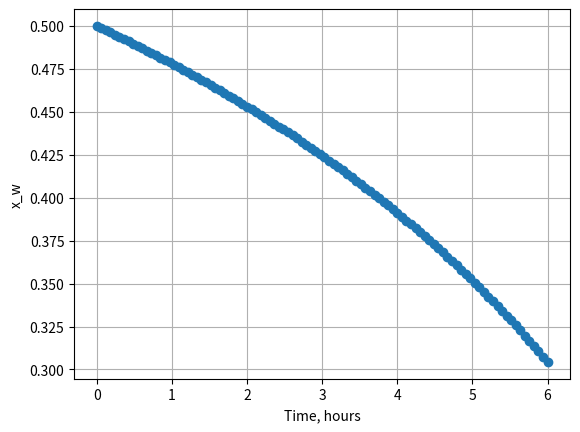

Reproduce this figure in Python.

from scipy.integrate import odeint
import matplotlib.pyplot as plt
import numpy as np

# Define constants
D = 10
a = 2.41
W_int = 100
x_w_int = 0.5

# Define time points for integration
t = np.linspace(0, 6, 100)  # Using more points for smoother plot

# Define the function for integration
def batch(x_w, t, D, a, W_int):
    W_t = -D * t + W_int
    y = a * x_w / (1.0 + x_w * (a - 1.0))
    dx_wdt = -(D / W_t) * (y - x_w)
    return dx_wdt

# Solve the ODE
x_w_sol = odeint(batch, x_w_int, t, args=(D, a, W_int))

# Plotting the solution
plt.figure()
plt.plot(t, x_w_sol, '-o')
plt.xlabel('Time, hours')
plt.ylabel('x_w')
plt.grid()
plt.show()
